Run: headless pygame with SDL's dummy video driver; simulated clock (each Clock.tick advances the game by its frame time, no real sleeping); random seed 0; keys injected as events and as key.get_pressed() state; mouse plan: one left click at the window centre at the start of phase 2, then a move to the lower-right quarter at the start of phase 3.
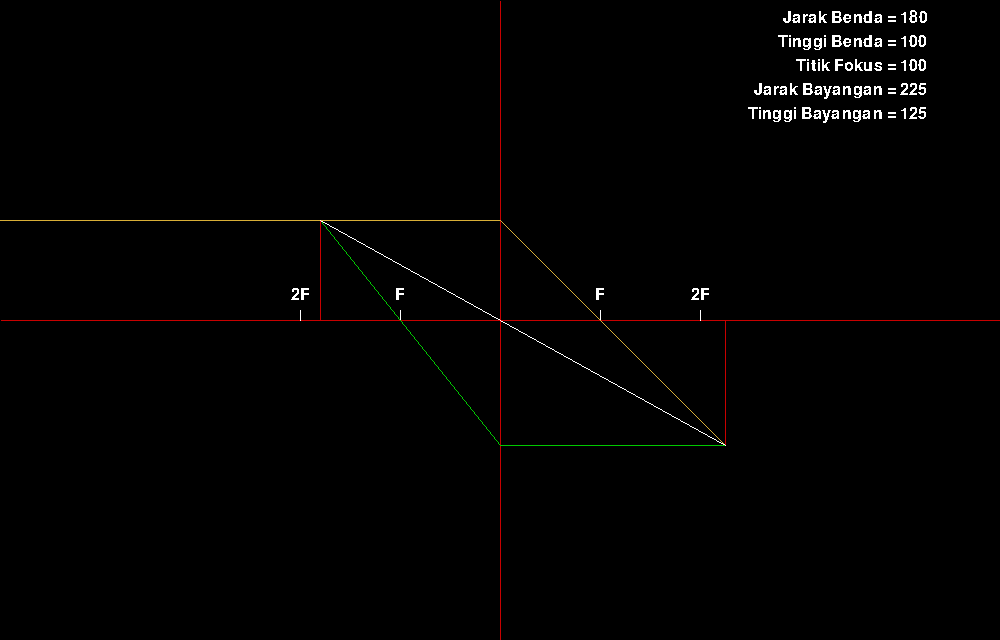
Frame 1 of 4 · flips 1–60 · no input
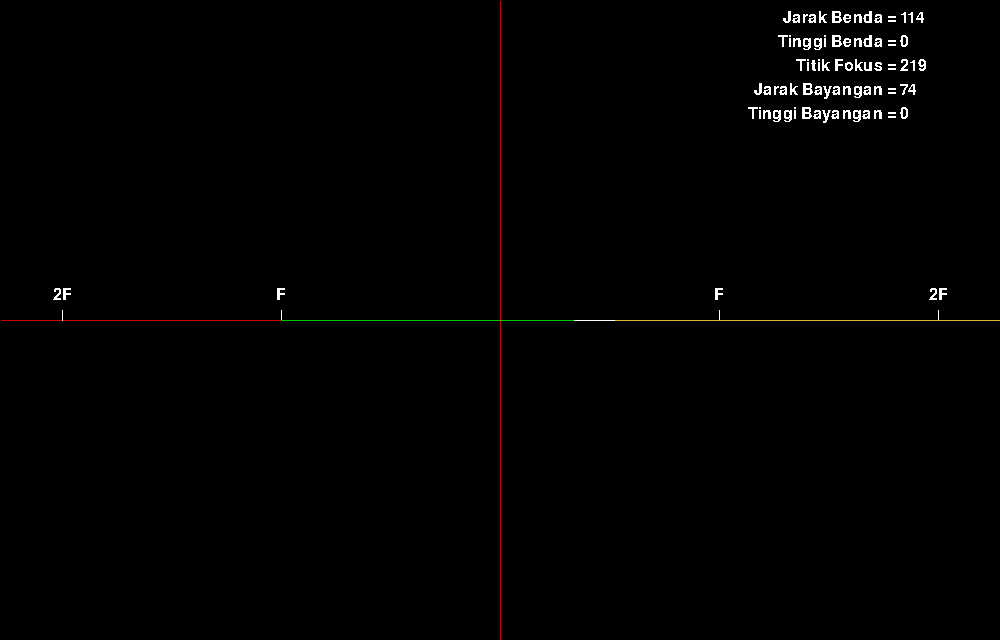
Frame 2 of 4 · flips 61–180 · clicked the window centre · tapped SPACE, RETURN · held RIGHT (→), D
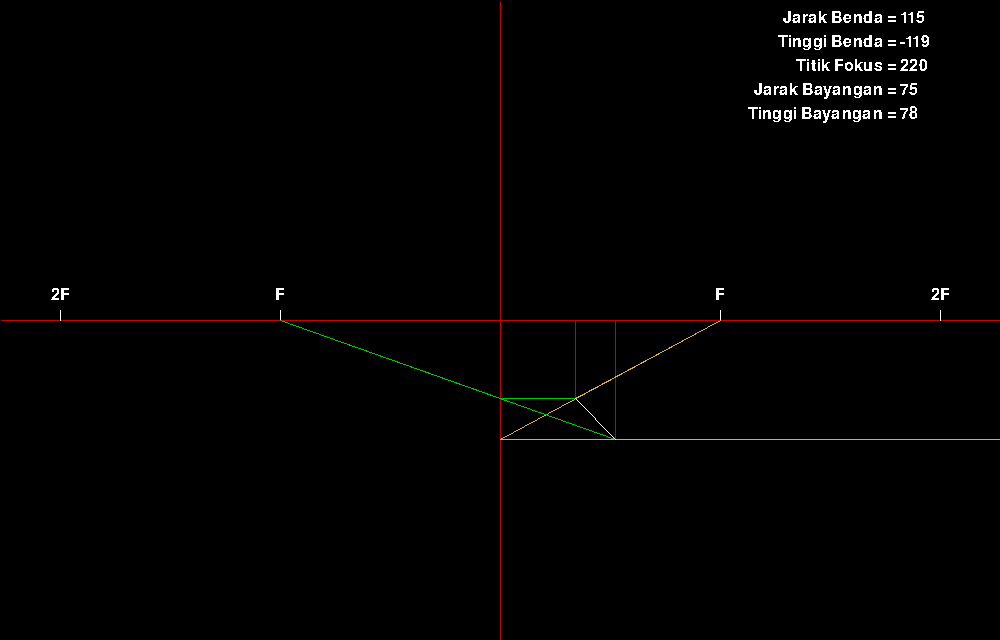
Frame 3 of 4 · flips 181–300 · moved the mouse to the lower-right quarter · held DOWN (↓), S
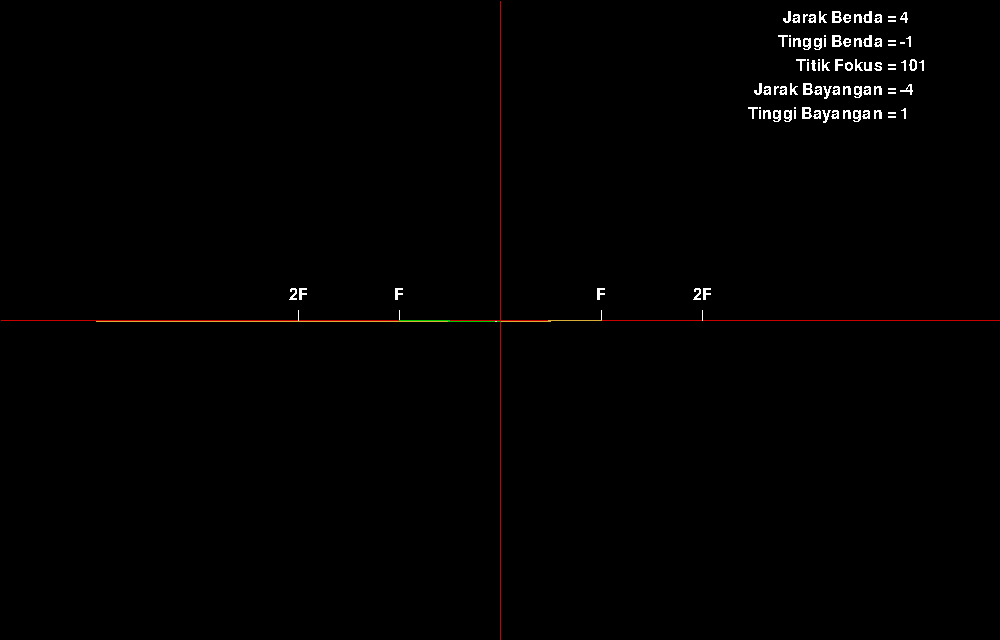
Frame 4 of 4 · flips 301–420 · held LEFT (←), A, UP (↑), W

The pygame program that drew these frames:

import pygame
from pygame import gfxdraw

pygame.init()
# Bikin window
SCREEN = pygame.display.set_mode((1000, 640), pygame.RESIZABLE)
# Buat title
pygame.display.set_caption("Lensa Cembung")

# Color
WHITE = (255,255,255)
BLACK = (0,0,0)

RED = (200, 0, 0)
GREEN = (0, 200, 0)
GOLD = (217, 175, 55)


# Konfersi kordinat titik
def cv_coor(x, y):
	# Kuadran ke 2
	x = SCREEN.get_width()//2 + x * -1
	y = SCREEN.get_height()//2 + y * -1
	return x, y



def DDA(xy1, xy2, color):
	# Variabel lokal [0, 1] (x, y)
	x = xy1[0]
	y = xy1[1]

	# Ambil Panjangnya kordinat
	dx = xy2[0] - xy1[0]
	dy = xy2[1] - xy1[1]

	# Ambil kordinat ter-panjang
	step = max(abs(dx), abs(dy))

	# Ambil butuh brapa increment untuk x dan y
	xinc = dx/step
	yinc = dy/step

	# Gambar garisnya
	for i in range(step):
		x += xinc
		y += yinc
		gfxdraw.pixel(SCREEN, round(x), round(y), color)

FONT = pygame.font.Font(None, 24)

def draw_text(teks, x, y):
	text = FONT.render(teks, False, WHITE)
	text_pos = text.get_rect(centerx=x, centery=y - 15)
	SCREEN.blit(text, text_pos)

# atur gerakan
def atur_gerakan():
	global jarak_benda, tinggi_benda, fokus

	# Buat ngambil key yang ditekan
	keys = pygame.key.get_pressed()

	# Buat ngambil mouse yang ditekan
	mouse = pygame.mouse.get_pressed()
	mouse_pos = pygame.mouse.get_pos()

	if keys[pygame.K_RIGHT]:
		jarak_benda -= 1
	if keys[pygame.K_LEFT]:
		jarak_benda += 1
	if keys[pygame.K_UP]:
		tinggi_benda += 1
	if keys[pygame.K_DOWN]:
		tinggi_benda -= 1

	if keys[pygame.K_a]:
		fokus -= 1
	if keys[pygame.K_d]:
		fokus += 1

	if mouse[0] and not InputBox.check_mouse_col():
		jarak_benda = (mouse_pos[0] - SCREEN.get_width()//2) * -1
		tinggi_benda = (mouse_pos[1] - SCREEN.get_height()//2) * -1

class InputBox:
	all_input_box = []

	def __init__(self, x, y, w, h, value):
		self.rect = pygame.Rect(x, y, w, h)
		self.value = value
		self.text = str(value)
		self.active = False
		self.change = False
		self.all_input_box.append(self)

	def handle_event(self, events):
		for event in events:
			if event.type == pygame.MOUSEBUTTONDOWN:
				if self.rect.collidepoint(event.pos):
					self.active = not self.active
				else:
					self.active = False

			if event.type == pygame.KEYDOWN:
				if self.active:
					if event.key == pygame.K_RETURN:
						try:
							self.value = int(self.text)
						except:
							self.value = 100
						self.active = False
						self.change = True
					elif event.key == pygame.K_BACKSPACE:
						self.text = self.text[:-1]
					else:
						self.text += event.unicode

	def draw(self):
		if self.active:
			text_obj = FONT.render(str(self.text), False, GREEN)
		else:
			self.text = str(self.value)
			text_obj = FONT.render(str(self.text), False, WHITE)
		SCREEN.blit(text_obj, (self.rect.x, self.rect.y))

	def check_collisions(self):
		mouse_pos = pygame.mouse.get_pos()
		if self.rect.collidepoint(mouse_pos):
			return True

	@classmethod
	def check_mouse_col(cls):
		if cls.all_input_box:
			for box in cls.all_input_box:
				if box.check_collisions():
					return True

jarak_benda = 180
tinggi_benda = 100
fokus = 100

jaraknya = InputBox(0, 0, 100, 24, jarak_benda)
tingginya = InputBox(0, 0, 100, 24, tinggi_benda)
fokusnya = InputBox(0, 0, 100, 24, fokus)


# Awal
def main():
	global jarak_benda, tinggi_benda, fokus
	# global input_jarak, input_tinggi, input_fokus
	run = True

	while run:
		# Gambar Background
		SCREEN.fill(BLACK)

		events = pygame.event.get()

		jaraknya.handle_event(events)
		tingginya.handle_event(events)
		fokusnya.handle_event(events)

		# Jarak benda
		if jaraknya.change:
			jarak_benda = jaraknya.value
			jaraknya.change = False
		else:
			jaraknya.value = abs(jarak_benda)

		# Tinggi Benda
		if tingginya.change:
			tinggi_benda = tingginya.value
			tingginya.change = False
		else:
			tingginya.value = tinggi_benda

		# Fokus
		if fokusnya.change:
			fokus = fokusnya.value
			fokusnya.change = False
		else:
			fokusnya.value = fokus


		# Buat bayangan
		try:
			jarak_bayangan = ((fokus * jarak_benda) / (jarak_benda - fokus)) * -1
		except:
			jarak_bayangan = 0
		else:
			try:
				tinggi_bayangan = (jarak_bayangan / jarak_benda) * tinggi_benda
			except:
				tinggi_bayangan = 0

		# Garis x
		x1, y1 = 0, SCREEN.get_height()//2
		x2, y2 = SCREEN.get_width(), SCREEN.get_height()//2
		DDA((x1, y1), (x2, y2), RED)

		# Garis y
		x1, y1 = SCREEN.get_width()//2, 0
		x2, y2 = SCREEN.get_width()//2, SCREEN.get_height()
		DDA((x1, y1), (x2,y2), RED)

		# Buat benda
		x1, y1 = cv_coor(jarak_benda, 0)
		x2, y2 = cv_coor(jarak_benda, tinggi_benda)
		pygame.draw.line(SCREEN, RED, (x1, y1), (x2, y2))


		# Buat titik fokus 1 kiri
		x1, y1 = cv_coor(fokus, 0)
		x2, y2 = cv_coor(fokus, 10)
		pygame.draw.line(SCREEN, WHITE, (x1, y1), (x2,y2))
		draw_text("F", x2, y2)

		# titik fokus 2 kiri
		x1, y1 = cv_coor(fokus * 2, 0)
		x2, y2 = cv_coor(fokus * 2, 10)
		pygame.draw.line(SCREEN, WHITE, (x1, y1), (x2,y2))
		draw_text("2F", x2, y2)

		# Buat titik fokus 1 kanan
		x1, y1 = cv_coor(fokus * -1, 0)
		x2, y2 = cv_coor(fokus * -1, 10)
		pygame.draw.line(SCREEN, WHITE, (x1, y1), (x2,y2))
		draw_text("F", x2, y2)

		# titik fokus 2 kanan
		x1, y1 = cv_coor(fokus * 2 * -1, 0)
		x2, y2 = cv_coor(fokus * 2 * -1, 10)
		pygame.draw.line(SCREEN, WHITE, (x1, y1), (x2,y2))
		draw_text("2F", x2, y2)

		# Box info
		teks = [
			f"Jarak Benda = ",
			f"Tinggi Benda = ",
			f"Titik Fokus = ",
			f"Jarak Bayangan = ",
			f"Tinggi Bayangan = ",
		]
		value = [
			jaraknya,
			tingginya,
			fokusnya,
			(int(jarak_bayangan)*-1),
			(int(tinggi_bayangan)*-1),
		]
		x1 = SCREEN.get_width() - 100
		y1 = 10
		# Mengambil 2 list
		for txt, val in zip(teks, value):
			# Eksekusi teksnya
			teks_obj = FONT.render(txt, False, WHITE)
			teks_rect = teks_obj.get_rect(topright=(x1, y1))
			SCREEN.blit(teks_obj, teks_rect)

			# eksekusi valuenya
			if type(val) == int:
				value_obj = FONT.render(str(val), False, WHITE)
				SCREEN.blit(value_obj, (x1, y1))
			else:
				# Ubah posisi rectangle
				val.rect.x, val.rect.y = x1, y1
				val.draw()

				# val["rect"].x = x1
				# val["rect"].y = y1

				# # Jika aktif, berubah warna hijau
				# if val["active"]:
				# 	value_obj = FONT.render(val["text"], False, (0,255,0))
				# else:
				# 	value_obj = FONT.render(val["text"], False, WHITE)

				# SCREEN.blit(value_obj, (x1, y1))
			y1 += 24

		# Benda
		# Buat sinar 1 ke tengah
		x1, y1 = cv_coor(jarak_benda * fokus, tinggi_benda)
		x2, y2 = cv_coor(0, tinggi_benda)
		pygame.draw.line(SCREEN, GOLD, (x1, y1), (x2,y2))

		# Buat sinar 1 ke fokus
		x1, y1 = cv_coor(0, tinggi_benda)
		x2, y2 = cv_coor(fokus * -1, 0)
		pygame.draw.line(SCREEN, GOLD, (x1, y1), (x2,y2))

		# Buat sinar 1 ke bayangan
		x1, y1 = cv_coor(fokus * -1, 0)
		x2, y2 = cv_coor(jarak_bayangan, tinggi_bayangan)
		pygame.draw.line(SCREEN, GOLD, (x1, y1), (x2,y2))


		# Buat bayangan
		x1, y1 = cv_coor(jarak_bayangan, 0)
		x2, y2 = cv_coor(jarak_bayangan, tinggi_bayangan)
		pygame.draw.line(SCREEN, RED, (x1, y1), (x2,y2))

		# Buat sinar 2 ke tengah
		x1, y1 = cv_coor(jarak_bayangan, tinggi_bayangan)
		x2, y2 = cv_coor(0, tinggi_bayangan)
		pygame.draw.line(SCREEN, GREEN, (x1, y1), (x2,y2))

		# Buat sinar 2 ke fokus
		x1, y1 = cv_coor(0, tinggi_bayangan)
		x2, y2 = cv_coor(fokus, 0)
		pygame.draw.line(SCREEN, GREEN, (x1, y1), (x2,y2))

		# Buat sinar 2 ke benda
		x1, y1 = cv_coor(fokus, 0)
		x2, y2 = cv_coor(jarak_benda, tinggi_benda)
		pygame.draw.line(SCREEN, GREEN, (x1, y1), (x2,y2))

		#buat sinar 1 benda ke benda 2
		x1, y1 = cv_coor(jarak_benda, tinggi_benda)
		x2, y2 = cv_coor(jarak_bayangan,tinggi_bayangan)
		pygame.draw.line(SCREEN, WHITE, (x1, y1), (x2, y2))


		atur_gerakan()

		# nampilin apa yg sudah di gambar
		pygame.display.flip()

		# event handler
		for event in events:
			if event.type == pygame.QUIT:
				run = False
			if event.type == pygame.KEYDOWN:
				if event.key == pygame.K_ESCAPE:
					run = False

if __name__ == "__main__":
	main()
	pygame.quit()
